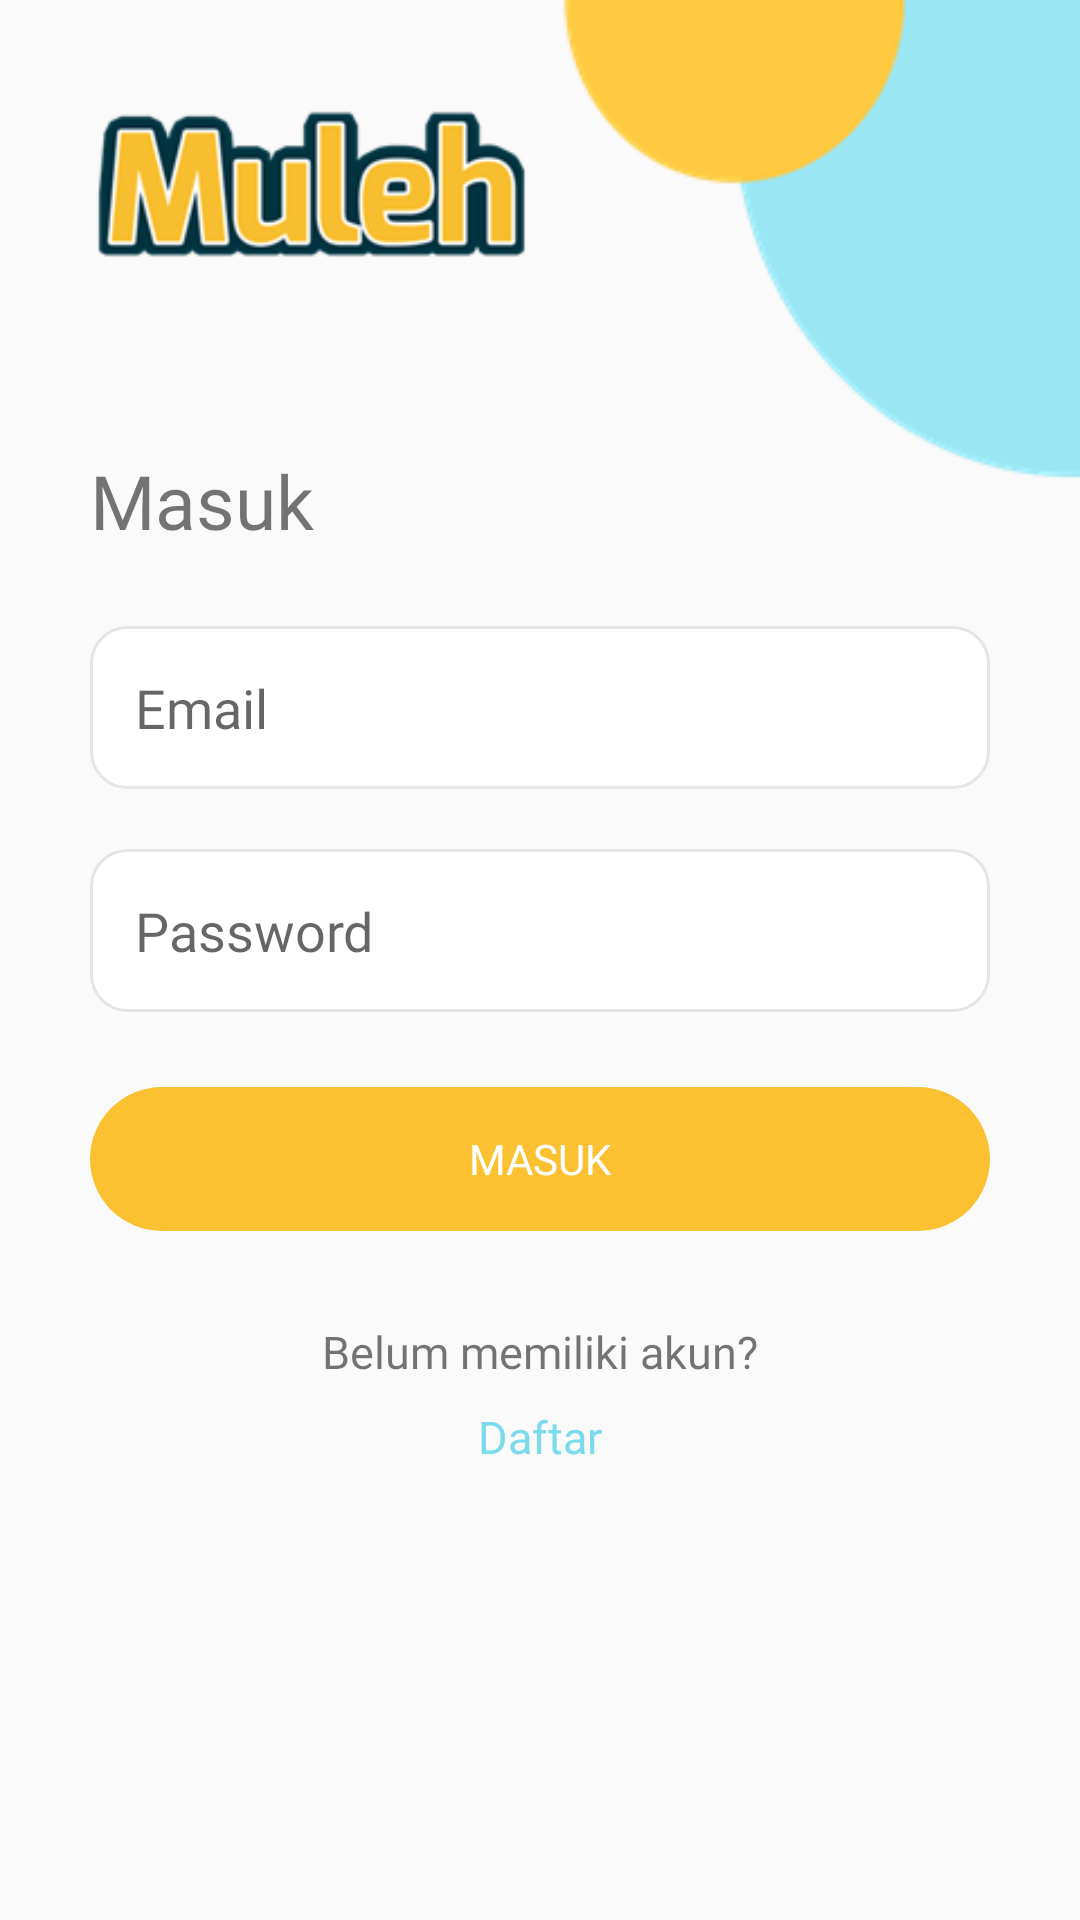

This screen was rendered from an Android layout file. Write that file and the resources it references.
<!-- AndroidManifest.xml: activity theme AppTheme.NoActionBar -->
<!-- res/layout/activity_login.xml -->
<?xml version="1.0" encoding="utf-8"?>
<ScrollView
    xmlns:android="http://schemas.android.com/apk/res/android"
    xmlns:app="http://schemas.android.com/apk/res-auto"
    xmlns:tools="http://schemas.android.com/tools"
    android:layout_width="match_parent"
    android:layout_height="match_parent"
    tools:context=".activity.LoginActivity">
    <androidx.constraintlayout.widget.ConstraintLayout
        android:layout_width="match_parent"
        android:layout_height="match_parent"
        android:layout_marginBottom="15dp">
        <ImageView
            android:id="@+id/imageView2"
            android:layout_width="wrap_content"
            android:layout_height="wrap_content"
            android:contentDescription="@string/dekorasi"
            android:src="@drawable/decoration"
            app:layout_constraintEnd_toEndOf="parent"
            tools:ignore="MissingConstraints" />

        <androidx.constraintlayout.widget.Guideline
            android:id="@+id/guideline_left"
            android:layout_width="wrap_content"
            android:layout_height="wrap_content"
            android:orientation="vertical"
            app:layout_constraintGuide_begin="30dp" />

        <androidx.constraintlayout.widget.Guideline
            android:id="@+id/guideline_right"
            android:layout_width="wrap_content"
            android:layout_height="wrap_content"
            android:orientation="vertical"
            app:layout_constraintGuide_end="30dp" />

        <ImageView
            android:id="@+id/imageView3"
            android:layout_width="150dp"
            android:layout_height="wrap_content"
            android:contentDescription="@string/logo"
            android:src="@drawable/text_logo"
            app:layout_constraintStart_toStartOf="@id/guideline_left"
            tools:ignore="MissingConstraints"/>

        <TextView
            android:id="@+id/textView"
            android:layout_width="wrap_content"
            android:layout_height="wrap_content"
            android:layout_marginTop="150dp"
            android:text="@string/masuk"
            android:textSize="25sp"
            android:fontFamily="@font/poppins"
            app:layout_constraintEnd_toStartOf="@id/guideline_right"
            app:layout_constraintHorizontal_bias="0.0"
            app:layout_constraintStart_toStartOf="@+id/guideline_left"
            app:layout_constraintTop_toTopOf="parent" />

        <EditText
            android:id="@+id/etEmail"
            android:layout_width="0dp"
            android:layout_height="wrap_content"
            android:layout_marginTop="25dp"
            android:background="@drawable/bg_et"
            android:hint="@string/email"
            android:inputType="textEmailAddress"
            android:fontFamily="@font/poppins"
            app:layout_constraintEnd_toEndOf="@id/guideline_right"
            app:layout_constraintHorizontal_bias="0.0"
            app:layout_constraintStart_toStartOf="@id/guideline_left"
            app:layout_constraintTop_toBottomOf="@+id/textView" />

        <EditText
            android:id="@+id/etPassword"
            android:layout_width="0dp"
            android:layout_height="wrap_content"
            android:layout_marginTop="20dp"
            android:background="@drawable/bg_et"
            android:hint="@string/password"
            android:inputType="textPassword"
            android:fontFamily="@font/poppins"
            app:layout_constraintEnd_toEndOf="@id/guideline_right"
            app:layout_constraintHorizontal_bias="0.0"
            app:layout_constraintStart_toStartOf="@id/guideline_left"
            app:layout_constraintTop_toBottomOf="@+id/etEmail" />

        <Button
            android:id="@+id/btnMasuk"
            android:layout_width="0dp"
            android:layout_height="wrap_content"
            android:layout_marginTop="25dp"
            android:background="@drawable/btn_oren"
            android:enabled="false"
            android:fontFamily="@font/poppins"
            android:text="@string/masuk"
            android:textColor="@android:color/white"
            app:layout_constraintEnd_toEndOf="@id/guideline_right"
            app:layout_constraintHorizontal_bias="0.0"
            app:layout_constraintStart_toStartOf="@id/guideline_left"
            app:layout_constraintTop_toBottomOf="@+id/etPassword" />

        <TextView
            android:id="@+id/textView2"
            android:layout_width="wrap_content"
            android:layout_height="wrap_content"
            android:layout_marginTop="30dp"
            android:text="Belum memiliki akun?"
            android:textSize="15sp"
            android:fontFamily="@font/poppins"
            app:layout_constraintEnd_toStartOf="@+id/guideline_right"
            app:layout_constraintStart_toStartOf="@+id/guideline_left"
            app:layout_constraintTop_toBottomOf="@+id/btnMasuk" />

        <TextView
            android:layout_width="wrap_content"
            android:layout_height="wrap_content"
            android:layout_marginTop="8dp"
            android:text="@string/daftar"
            android:textColor="@color/biru"
            android:textSize="15sp"
            android:fontFamily="@font/poppins"
            app:layout_constraintEnd_toStartOf="@+id/guideline_right"
            app:layout_constraintStart_toStartOf="@+id/guideline_left"
            app:layout_constraintTop_toBottomOf="@+id/textView2"
            android:onClick="showDaftarActivity"/>
    </androidx.constraintlayout.widget.ConstraintLayout>

</ScrollView>
<!-- resources referenced by this layout -->
<resources>
  <color name="biru">#7BDAEB</color>
  <!-- drawable bg_et (drawable) -->
  <?xml version="1.0" encoding="utf-8"?>
  <shape xmlns:android="http://schemas.android.com/apk/res/android">
      <solid android:color="@android:color/white"/>
      <corners android:radius="12dp"/>
      <stroke android:color="@color/grey"
              android:width="1dp"/>
      <padding android:top="15dp"/>
      <padding android:right="15dp"/>
      <padding android:left="15dp"/>
      <padding android:bottom="15dp"/>
  </shape>
  <!-- drawable btn_oren (drawable) -->
  <?xml version="1.0" encoding="utf-8"?>
  <shape xmlns:android="http://schemas.android.com/apk/res/android">
      <solid android:color="@color/oren"/>
      <corners android:radius="50dp"/>
  </shape>
  <!-- drawable decoration: png bitmap (drawable, 4230 bytes) -->
  <!-- drawable text_logo: png bitmap (drawable, 15846 bytes) -->
  <string name="daftar">Daftar</string>
  <string name="dekorasi">dekorasi</string>
  <string name="email">Email</string>
  <string name="logo">Logo</string>
  <string name="masuk">Masuk</string>
  <string name="password">Password</string>
  <style name="AppTheme.NoActionBar">
          <item name="windowActionBar">false</item>
          <item name="windowNoTitle">true</item>
      </style>
  <color name="grey">#E5E5E5</color>
  <color name="oren">#FBC131</color>
</resources>
